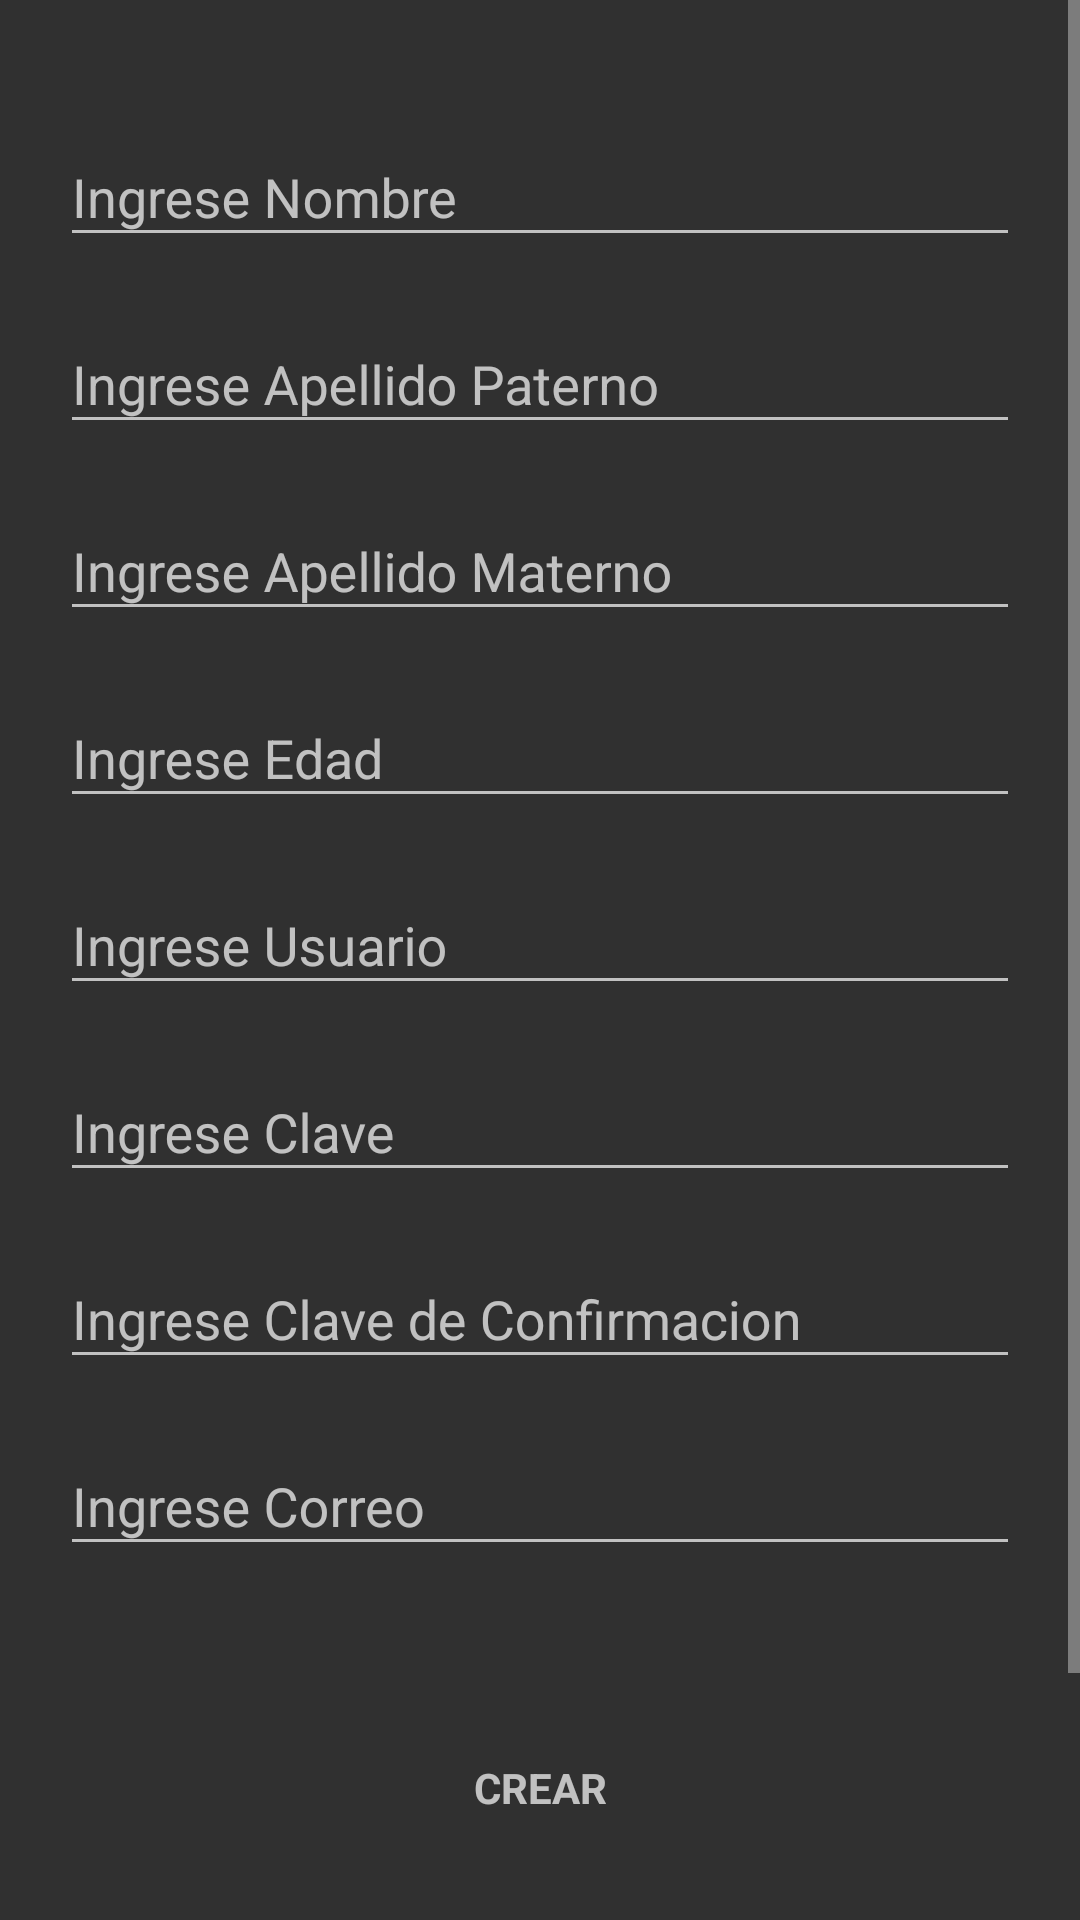

This screen was rendered from an Android layout file. Write that file and the resources it references.
<!-- AndroidManifest.xml: application theme AppTheme -->
<!-- res/layout/activity_sign_up.xml -->
<ScrollView xmlns:android="http://schemas.android.com/apk/res/android"
    xmlns:tools="http://schemas.android.com/tools"
    android:layout_width="match_parent"
    android:layout_height="match_parent"
    android:fillViewport="true"
    tools:context="com.scripgo.www.admingraviflex.activitys.SignUpActivity">


    <RelativeLayout
        android:layout_width="match_parent"
        android:layout_height="wrap_content"
        android:orientation="vertical">

        <LinearLayout
            android:layout_width="match_parent"
            android:layout_height="wrap_content"
            android:layout_alignParentLeft="true"
            android:layout_alignParentStart="true"
            android:layout_centerHorizontal="true"
            android:layout_marginLeft="60px"
            android:layout_marginTop="100px"
            android:layout_marginRight="60px"
            android:layout_marginBottom="80px"
            android:orientation="vertical">

            <android.support.design.widget.TextInputLayout
                style="@style/edt"
                android:layout_width="match_parent"
                android:layout_height="wrap_content">

                <EditText
                    android:id="@+id/edt_nombre"
                    android:layout_width="match_parent"
                    android:layout_height="wrap_content"
                    android:hint="@string/insert_name"
                    android:imeActionId="@+id/edt_usuario"
                    android:imeActionLabel="@string/action_sign_in_short"
                    android:imeOptions="actionUnspecified"
                    android:inputType="text"
                    android:maxLines="1"
                    android:singleLine="true" />

            </android.support.design.widget.TextInputLayout>

            <android.support.design.widget.TextInputLayout
                style="@style/edt"
                android:layout_width="match_parent"
                android:layout_height="wrap_content">

                <EditText
                    android:id="@+id/edt_apellido_paterno"
                    android:layout_width="match_parent"
                    android:layout_height="wrap_content"
                    android:hint="@string/insert_firtlastname"
                    android:imeActionId="@+id/edt_apellido_paterno"
                    android:imeActionLabel="@string/action_sign_in_short"
                    android:imeOptions="actionUnspecified"
                    android:inputType="text"
                    android:maxLines="1"
                    android:singleLine="true" />

            </android.support.design.widget.TextInputLayout>

            <android.support.design.widget.TextInputLayout
                style="@style/edt"
                android:layout_width="match_parent"
                android:layout_height="wrap_content">

                <EditText
                    android:id="@+id/edt_apellido_materno"
                    android:layout_width="match_parent"
                    android:layout_height="wrap_content"
                    android:hint="@string/insert_seconlastname"
                    android:imeActionId="@+id/edt_apellido_materno"
                    android:imeActionLabel="@string/action_sign_in_short"
                    android:imeOptions="actionUnspecified"
                    android:inputType="text"
                    android:maxLines="1"
                    android:singleLine="true" />

            </android.support.design.widget.TextInputLayout>

            <android.support.design.widget.TextInputLayout
                android:layout_width="match_parent"
                style="@style/edt"
                android:layout_height="wrap_content">

                <EditText
                    android:id="@+id/edt_edad"
                    android:layout_width="match_parent"
                    android:layout_height="wrap_content"
                    android:hint="@string/insert_gear"
                    android:imeActionId="@+id/edt_edad"
                    android:imeActionLabel="@string/action_sign_in_short"
                    android:imeOptions="actionUnspecified"
                    android:inputType="number"
                    android:maxLength="2"
                    android:maxLines="1"
                    android:singleLine="true" />

            </android.support.design.widget.TextInputLayout>

            <android.support.design.widget.TextInputLayout
                android:layout_width="match_parent"
                style="@style/edt"
                android:layout_height="wrap_content">

                <EditText
                    android:id="@+id/edt_usuario"
                    android:layout_width="match_parent"
                    android:layout_height="wrap_content"
                    android:hint="@string/insert_user"
                    android:imeActionId="@+id/edt_usuario"
                    android:imeActionLabel="@string/action_sign_in_short"
                    android:imeOptions="actionUnspecified"
                    android:inputType="text"
                    android:maxLines="1"
                    android:singleLine="true" />

            </android.support.design.widget.TextInputLayout>

            <android.support.design.widget.TextInputLayout
                android:layout_width="match_parent"
                style="@style/edt"
                android:layout_height="wrap_content">

                <EditText
                    android:id="@+id/edt_clave"
                    android:layout_width="match_parent"
                    android:layout_height="wrap_content"
                    android:hint="@string/insert_password"
                    android:imeActionId="@+id/edt_clave"
                    android:imeActionLabel="@string/action_sign_in_short"
                    android:imeOptions="actionUnspecified"
                    android:inputType="textPassword"
                    android:maxLines="1"
                    android:singleLine="true" />

            </android.support.design.widget.TextInputLayout>

            <android.support.design.widget.TextInputLayout
                android:layout_width="match_parent"
                style="@style/edt"
                android:layout_height="wrap_content">

                <EditText
                    android:id="@+id/edt_clave_confirmacion"
                    android:layout_width="match_parent"
                    android:layout_height="wrap_content"
                    android:hint="@string/insert_password_confirm"
                    android:imeActionId="@+id/edt_clave_confirmacion"
                    android:imeActionLabel="@string/action_sign_in_short"
                    android:imeOptions="actionUnspecified"
                    android:inputType="textPassword"
                    android:maxLines="1"
                    android:singleLine="true" />

            </android.support.design.widget.TextInputLayout>

            <android.support.design.widget.TextInputLayout
                android:layout_width="match_parent"
                style="@style/edt"
                android:layout_height="wrap_content">

                <EditText
                    android:id="@+id/edt_correo"
                    android:layout_width="match_parent"
                    android:layout_height="wrap_content"
                    android:hint="@string/insert_email"
                    android:imeActionId="@+id/edt_correo"
                    android:imeActionLabel="@string/action_sign_in_short"
                    android:imeOptions="actionUnspecified"
                    android:inputType="textEmailAddress"
                    android:maxLines="1"
                    android:singleLine="true" />

            </android.support.design.widget.TextInputLayout>


            <Button
                android:id="@+id/btn_crear"
                style="?android:textAppearanceSmall"
                android:layout_width="match_parent"
                android:layout_height="wrap_content"
                android:layout_marginTop="40dp"
                android:background="@color/blue_500"
                android:text="@string/action_signup"
                android:textStyle="bold" />

            <Button
                android:id="@+id/btn_mostrar_signin"
                style="?android:textAppearanceSmall"
                android:layout_width="match_parent"
                android:layout_height="wrap_content"
                android:layout_marginTop="40dp"
                android:background="@drawable/background_button"
                android:text="@string/action_signin"
                android:textStyle="bold" />

        </LinearLayout>

    </RelativeLayout>

</ScrollView>
<!-- resources referenced by this layout -->
<resources>
  <string name="action_sign_in_short">Sign in</string>
  <string name="action_signin">Ya tengo Cuenta</string>
  <string name="action_signup">Crear</string>
  <string name="insert_email">Ingrese Correo</string>
  <string name="insert_firtlastname">Ingrese Apellido Paterno</string>
  <string name="insert_gear">Ingrese Edad</string>
  <string name="insert_name">Ingrese Nombre</string>
  <string name="insert_password">Ingrese Clave</string>
  <string name="insert_password_confirm">Ingrese Clave de Confirmacion</string>
  <string name="insert_seconlastname">Ingrese Apellido Materno</string>
  <string name="insert_user">Ingrese Usuario</string>
  <style name="edt">
          <item name="android:layout_marginBottom">30px</item>
      </style>
  <style name="AppTheme" parent="Theme.AppCompat.NoActionBar">
          
          <item name="colorPrimary">@color/colorPrimary</item>
          <item name="colorPrimaryDark">@color/colorPrimaryDark</item>
          <item name="colorAccent">@color/colorAccent</item>
          
  
      </style>
  <!-- not gathered from this repository: default colours our renderer supplied (Android Studio template values) -->
  <color name="colorPrimary">#FF6200EE</color>
  <color name="colorPrimaryDark">#FF3700B3</color>
  <color name="colorAccent">#FF03DAC5</color>
</resources>
